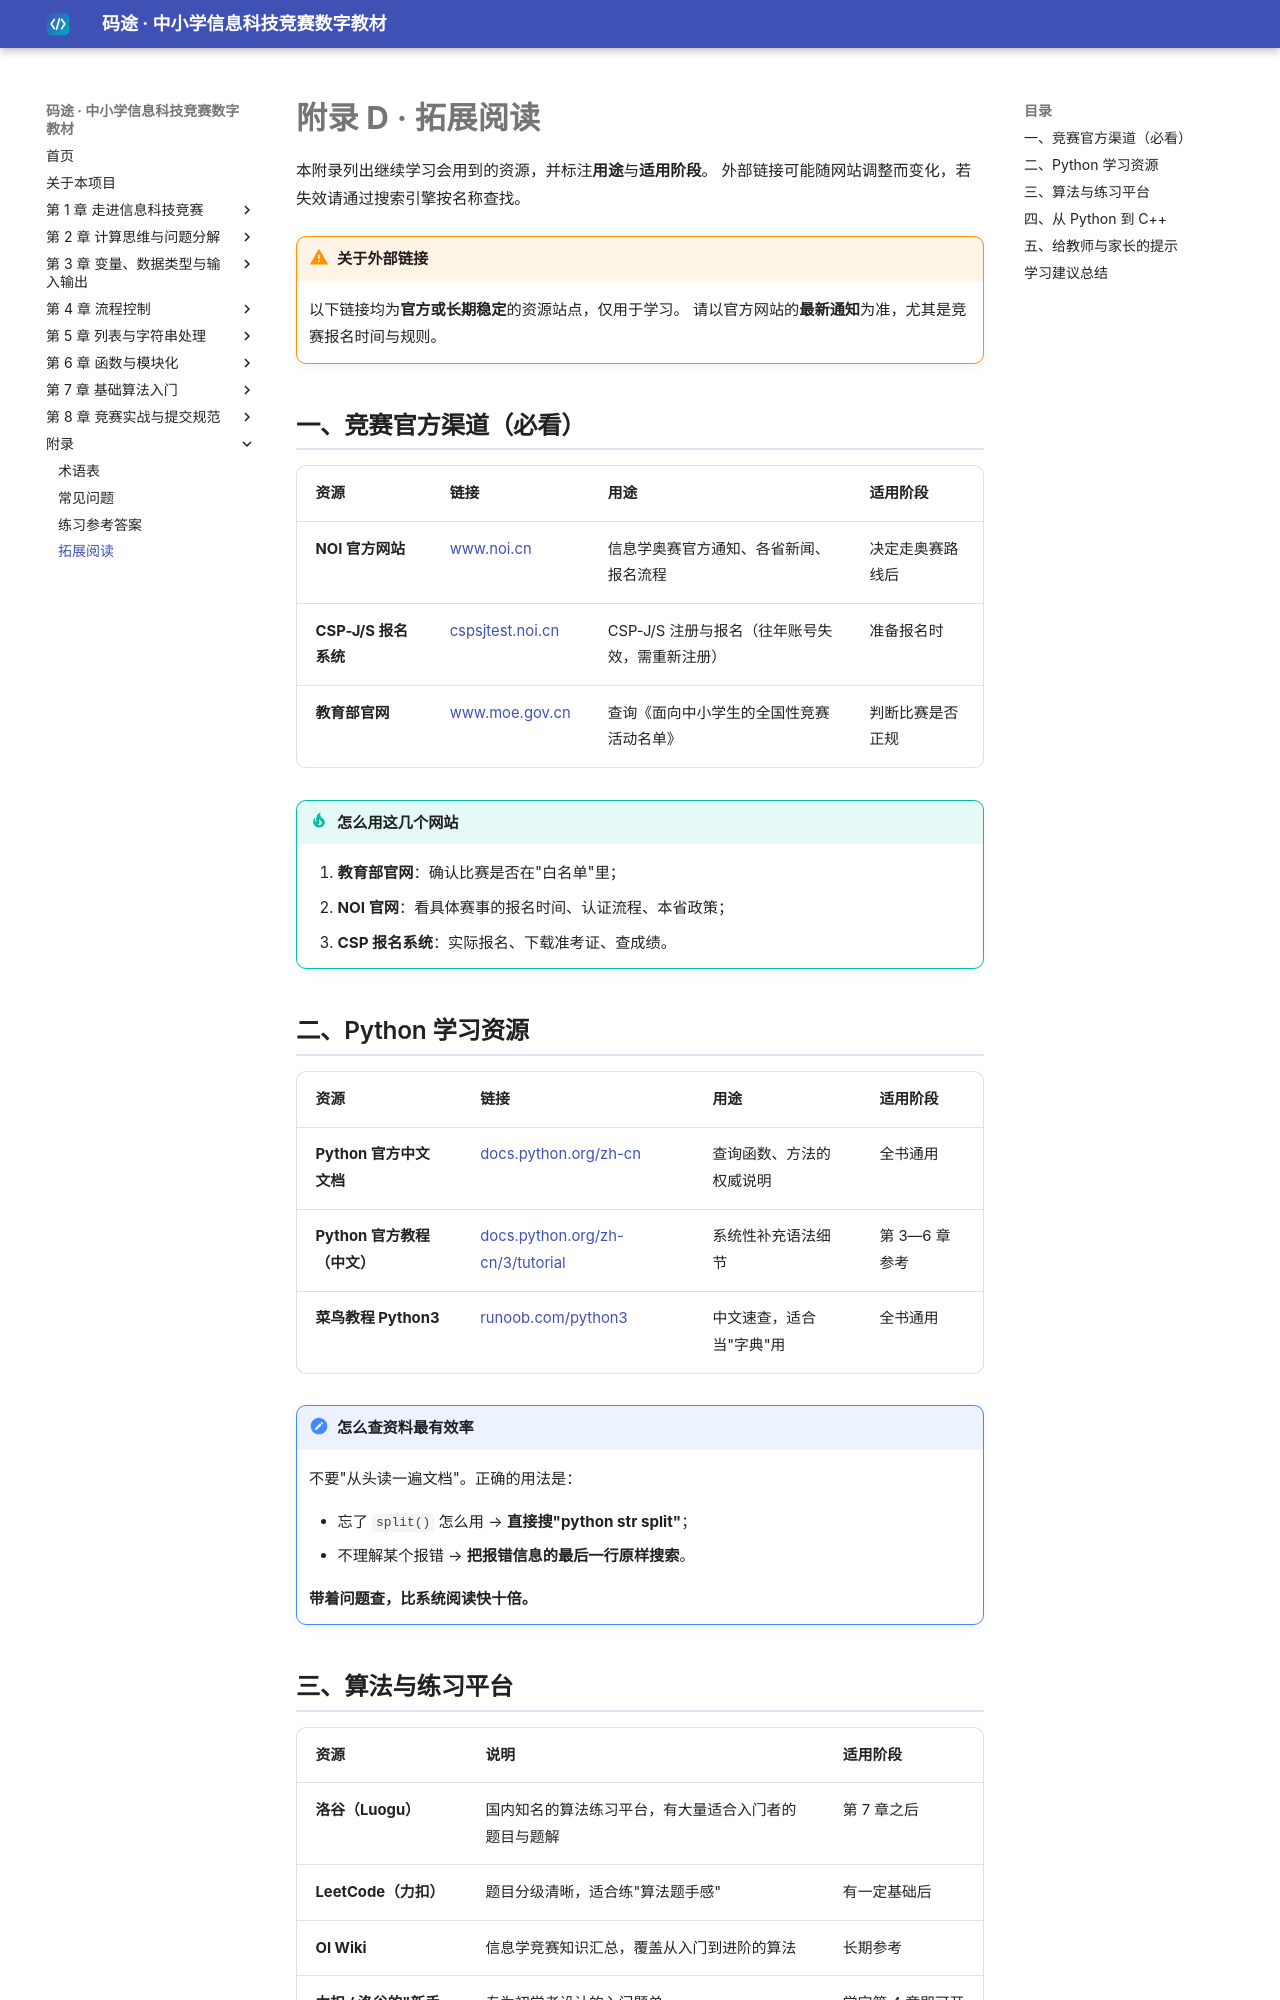

repository: dudubao111/maitu-textbook · page: appendix/reading/index.html · generator: mkdocs

# 附录 D · 拓展阅读

本附录列出继续学习会用到的资源，并标注**用途**与**适用阶段**。
外部链接可能随网站调整而变化，若失效请通过搜索引擎按名称查找。

!!! warning "关于外部链接"
    以下链接均为**官方或长期稳定**的资源站点，仅用于学习。
    请以官方网站的**最新通知**为准，尤其是竞赛报名时间与规则。

## 一、竞赛官方渠道（必看）

| 资源 | 链接 | 用途 | 适用阶段 |
|---|---|---|---|
| **NOI 官方网站** | [www.noi.cn](https://www.noi.cn/) | 信息学奥赛官方通知、各省新闻、报名流程 | 决定走奥赛路线后 |
| **CSP-J/S 报名系统** | [cspsjtest.noi.cn](https://cspsjtest.noi.cn/) | CSP-J/S 注册与报名（往年账号失效，需重新注册） | 准备报名时 |
| **教育部官网** | [www.moe.gov.cn](https://www.moe.gov.cn/) | 查询《面向中小学生的全国性竞赛活动名单》 | 判断比赛是否正规 |

!!! tip "怎么用这几个网站"
    1. **教育部官网**：确认比赛是否在"白名单"里；
    2. **NOI 官网**：看具体赛事的报名时间、认证流程、本省政策；
    3. **CSP 报名系统**：实际报名、下载准考证、查成绩。

## 二、Python 学习资源

| 资源 | 链接 | 用途 | 适用阶段 |
|---|---|---|---|
| **Python 官方中文文档** | [docs.python.org/zh-cn](https://docs.python.org/zh-cn/) | 查询函数、方法的权威说明 | 全书通用 |
| **Python 官方教程（中文）** | [docs.python.org/zh-cn/3/tutorial](https://docs.python.org/zh-cn/3/tutorial/) | 系统性补充语法细节 | 第 3—6 章参考 |
| **菜鸟教程 Python3** | [runoob.com/python3](https://www.runoob.com/python3/python3-tutorial.html) | 中文速查，适合当"字典"用 | 全书通用 |

!!! note "怎么查资料最有效率"
    不要"从头读一遍文档"。正确的用法是：

    - 忘了 `split()` 怎么用 → **直接搜"python str split"**；
    - 不理解某个报错 → **把报错信息的最后一行原样搜索**。

    **带着问题查，比系统阅读快十倍。**
